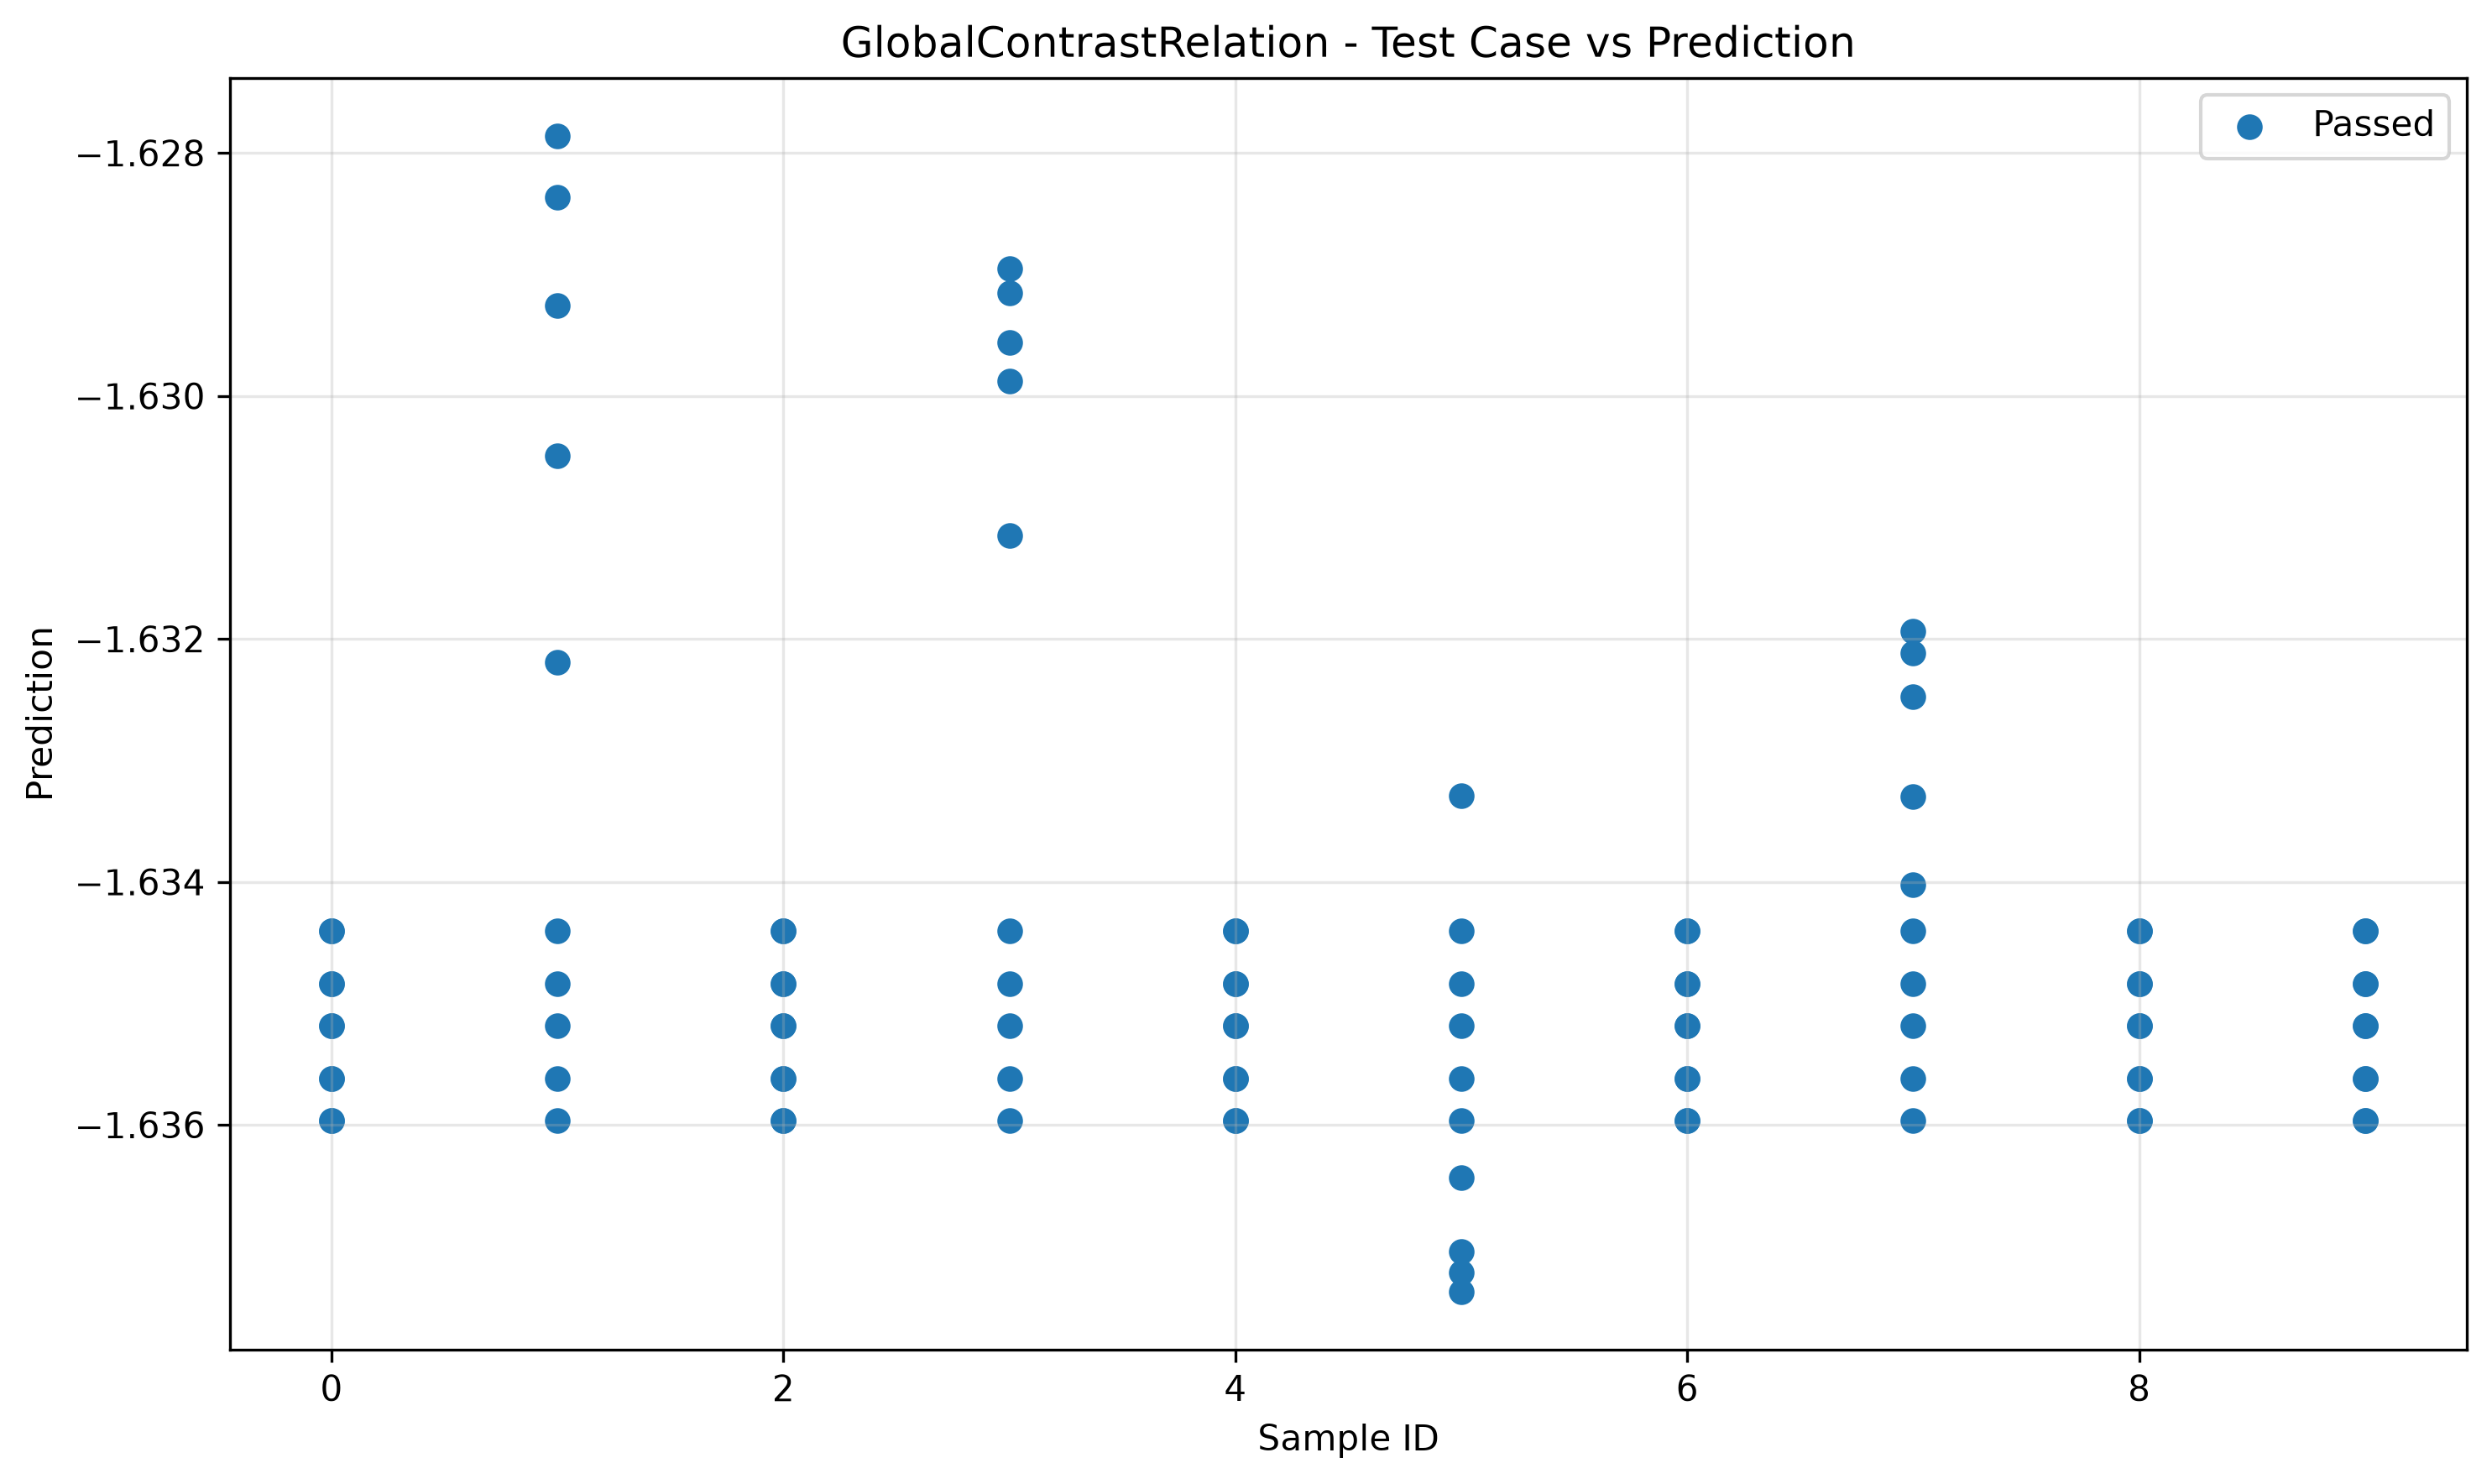

Values plotted in this chart, from the file beside it:
sample_id, transformed, passed
0, -1.634, True
7, -1.634, True
8, -1.634, True
5, -1.633, True
8, -1.634, True
9, -1.634, True
4, -1.634, True
0, -1.634, True
1, -1.634, True
9, -1.634, True
2, -1.634, True
3, -1.631, True
6, -1.634, True
2, -1.634, True
3, -1.634, True
6, -1.634, True
5, -1.634, True
7, -1.634, True
4, -1.634, True
1, -1.632, True
7, -1.633, True
5, -1.635, True
4, -1.635, True
2, -1.635, True
7, -1.635, True
0, -1.635, True
3, -1.635, True
1, -1.635, True
8, -1.635, True
6, -1.635, True
9, -1.635, True
8, -1.635, True
0, -1.635, True
3, -1.63, True
6, -1.635, True
4, -1.635, True
1, -1.63, True
5, -1.636, True
9, -1.635, True
2, -1.635, True
6, -1.635, True
7, -1.635, True
2, -1.635, True
2, -1.635, True
3, -1.635, True
1, -1.629, True
9, -1.635, True
4, -1.635, True
0, -1.635, True
5, -1.635, True
3, -1.63, True
0, -1.635, True
1, -1.635, True
6, -1.635, True
8, -1.635, True
9, -1.635, True
4, -1.635, True
5, -1.637, True
7, -1.632, True
8, -1.635, True
... 40 more rows
